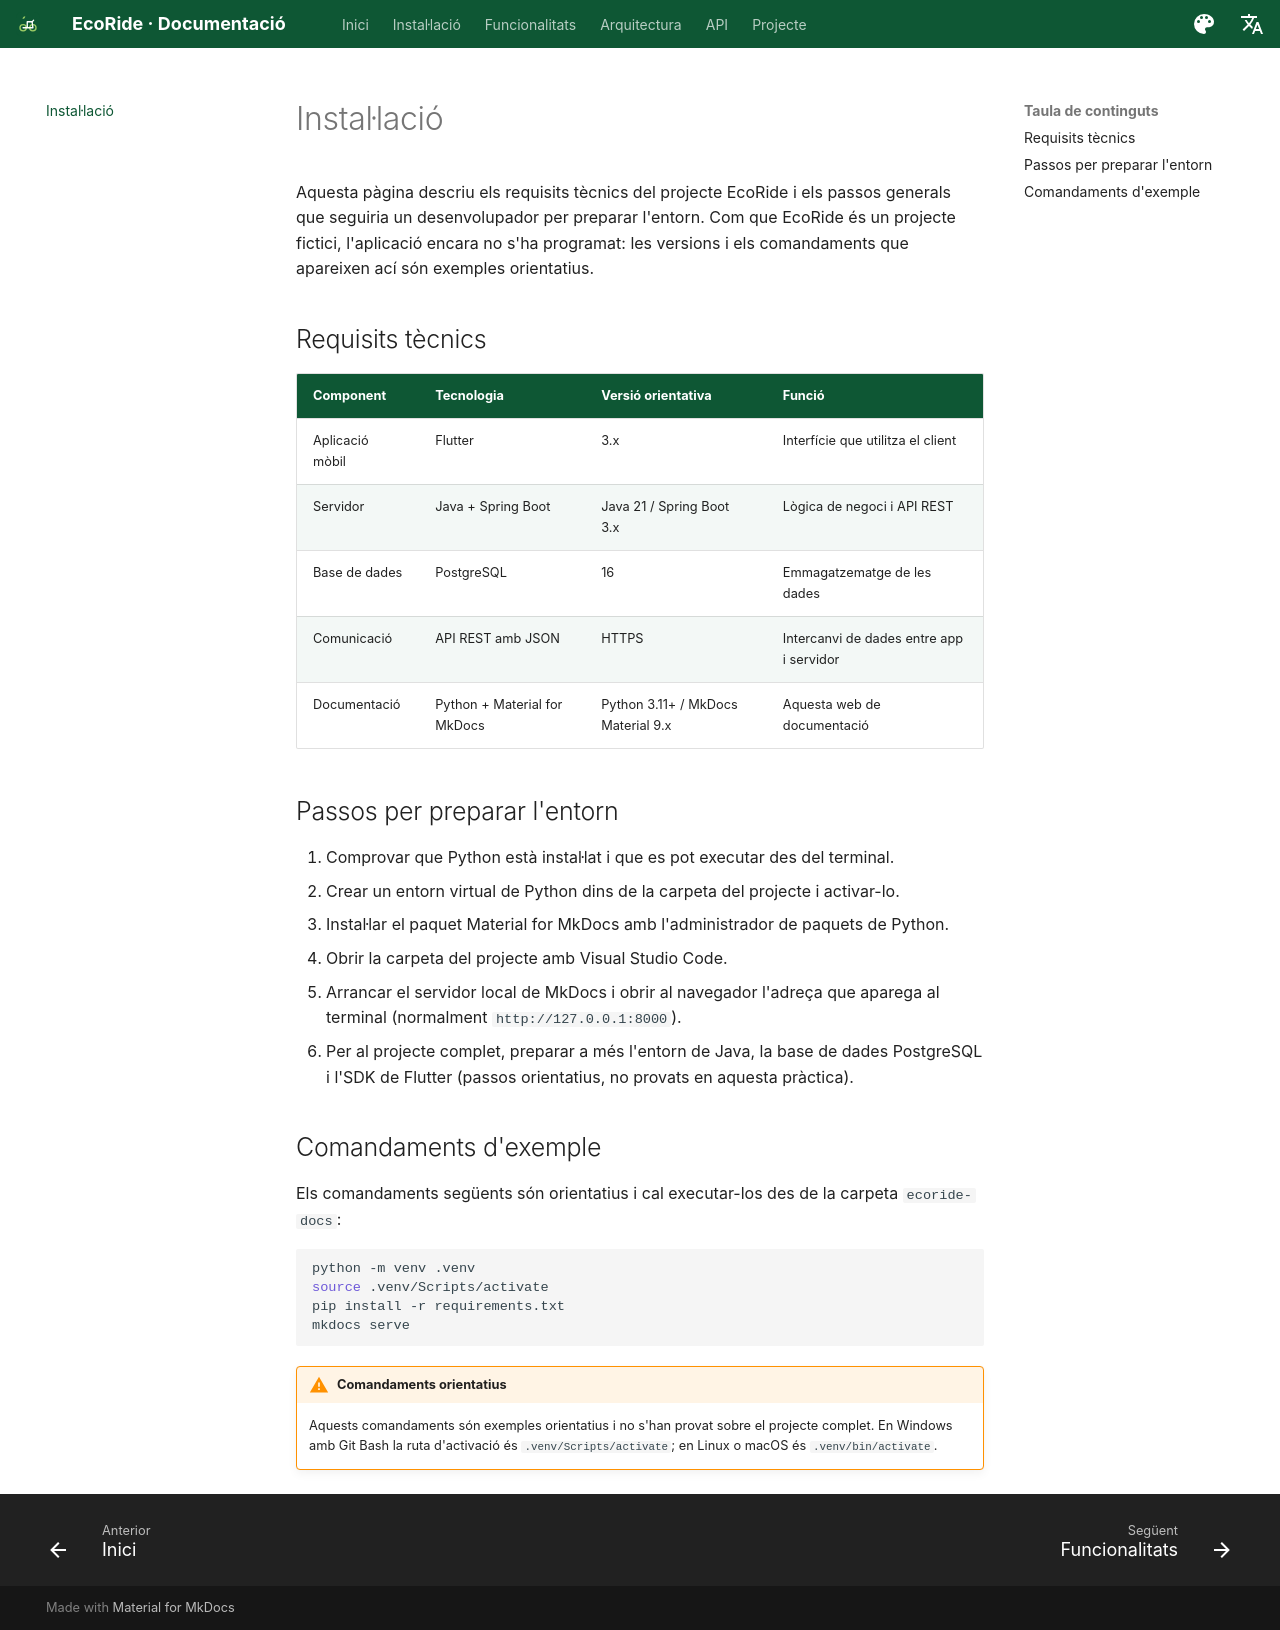

repository: Asiercode-max/EcoRide_Aaron_Asier · page: instalacio/index.html · generator: mkdocs

# Instal·lació

Aquesta pàgina descriu els requisits tècnics del projecte EcoRide i els passos generals que seguiria un desenvolupador per preparar l'entorn. Com que EcoRide és un projecte fictici, l'aplicació encara no s'ha programat: les versions i els comandaments que apareixen ací són exemples orientatius.

## Requisits tècnics

| Component | Tecnologia | Versió orientativa | Funció |
| --- | --- | --- | --- |
| Aplicació mòbil | Flutter | 3.x | Interfície que utilitza el client |
| Servidor | Java + Spring Boot | Java 21 / Spring Boot 3.x | Lògica de negoci i API REST |
| Base de dades | PostgreSQL | 16 | Emmagatzematge de les dades |
| Comunicació | API REST amb JSON | HTTPS | Intercanvi de dades entre app i servidor |
| Documentació | Python + Material for MkDocs | Python 3.11+ / MkDocs Material 9.x | Aquesta web de documentació |

## Passos per preparar l'entorn

1. Comprovar que Python està instal·lat i que es pot executar des del terminal.
2. Crear un entorn virtual de Python dins de la carpeta del projecte i activar-lo.
3. Instal·lar el paquet Material for MkDocs amb l'administrador de paquets de Python.
4. Obrir la carpeta del projecte amb Visual Studio Code.
5. Arrancar el servidor local de MkDocs i obrir al navegador l'adreça que aparega al terminal (normalment `http://127.0.0.1:8000`).
6. Per al projecte complet, preparar a més l'entorn de Java, la base de dades PostgreSQL i l'SDK de Flutter (passos orientatius, no provats en aquesta pràctica).

## Comandaments d'exemple

Els comandaments següents són orientatius i cal executar-los des de la carpeta `ecoride-docs`:

```bash
python -m venv .venv
source .venv/Scripts/activate
pip install -r requirements.txt
mkdocs serve
```

!!! warning "Comandaments orientatius"
    Aquests comandaments són exemples orientatius i no s'han provat sobre el projecte complet. En Windows amb Git Bash la ruta d'activació és `.venv/Scripts/activate`; en Linux o macOS és `.venv/bin/activate`.
